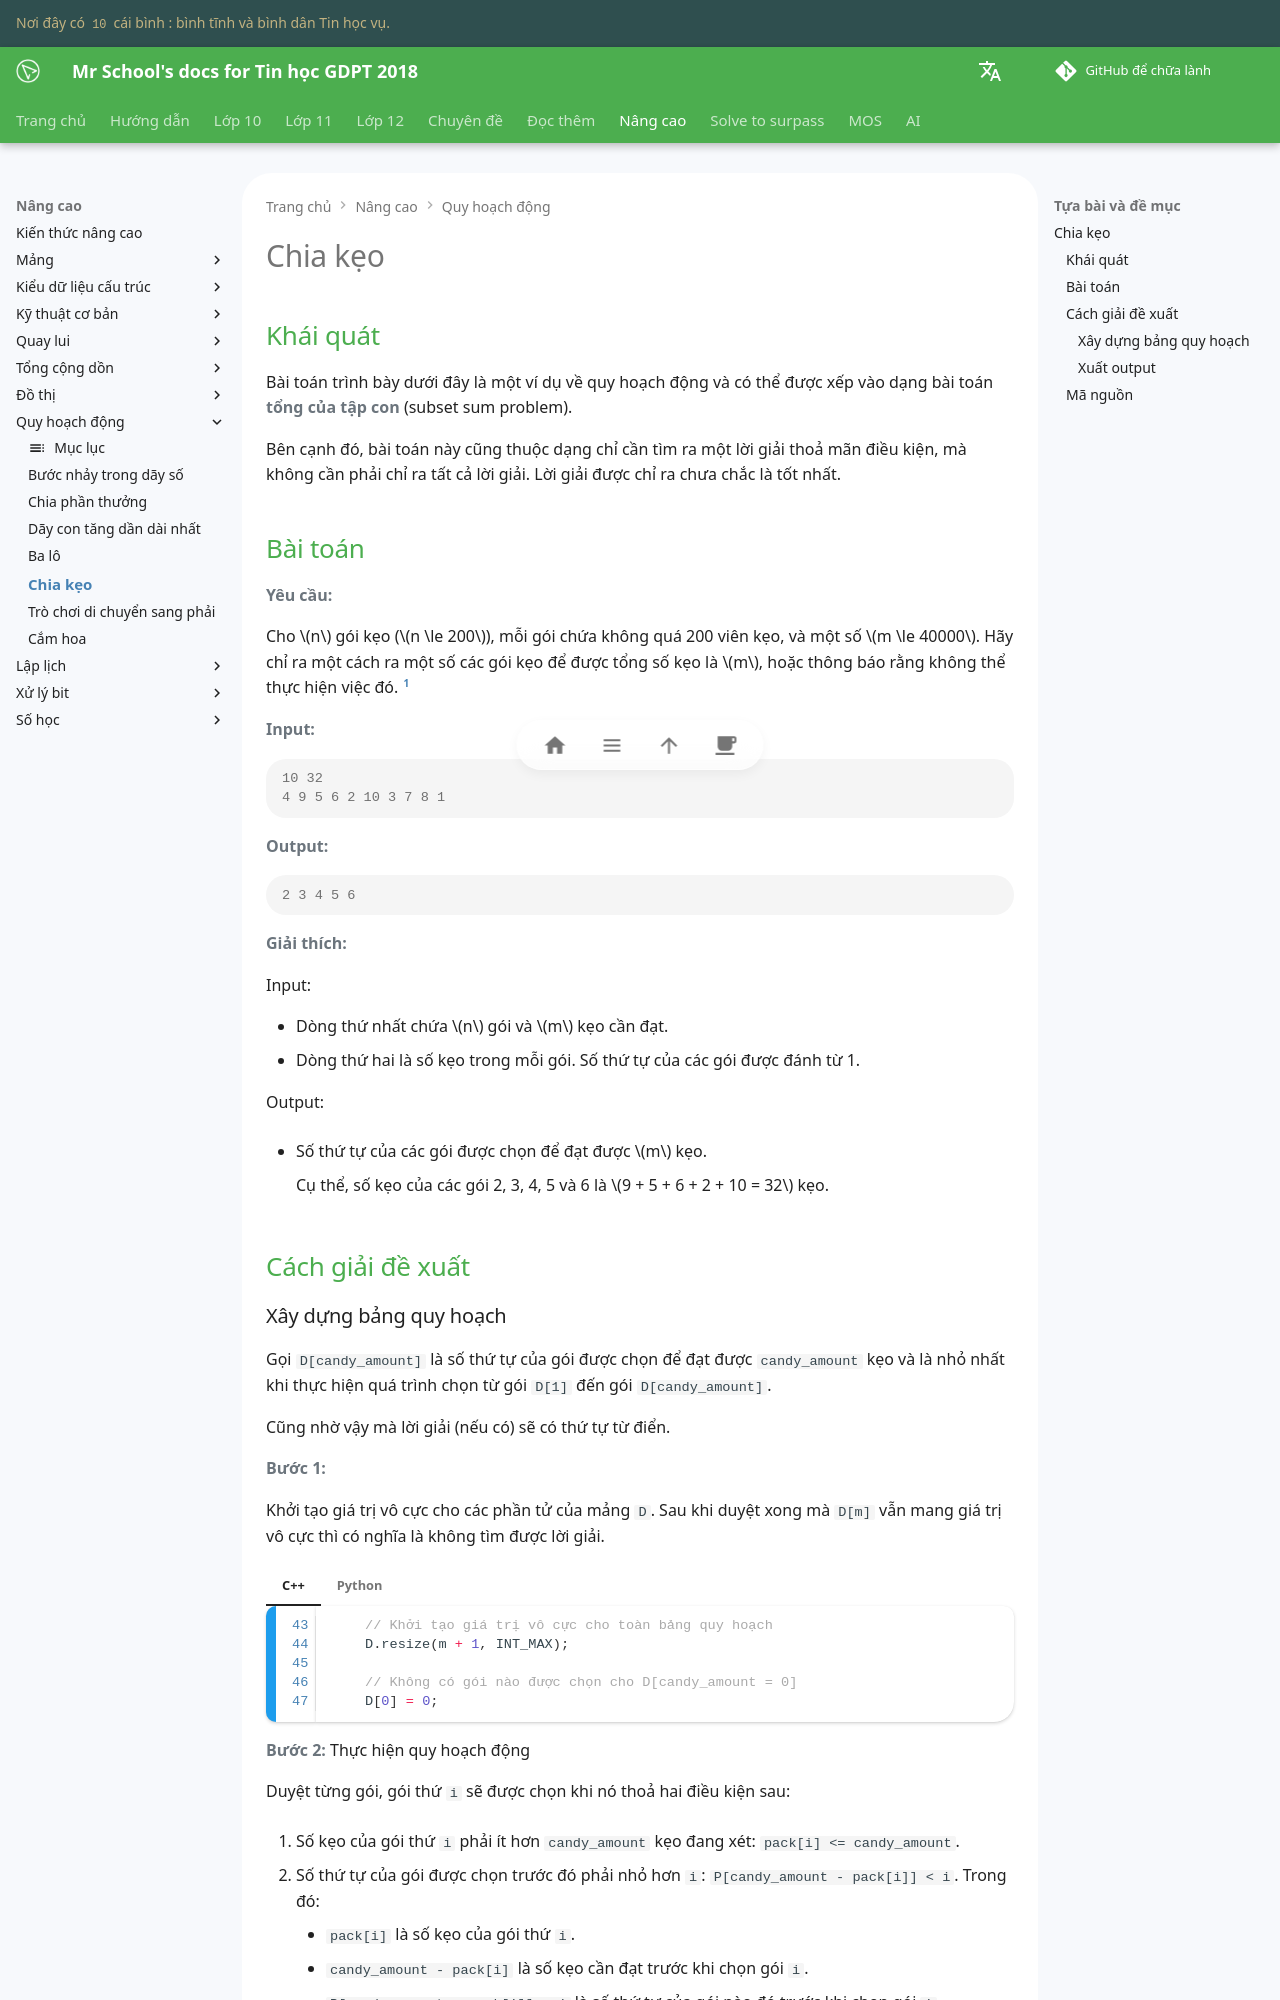

repository: vtchitruong/vtchitruong.github.io · page: en/advanced/dynamic-programming/candy-pack/index.html · generator: mkdocs

---
tags:
    - quy hoạch động
    - tổng của tập con
---

# Chia kẹo

## Khái quát

Bài toán trình bày dưới đây là một ví dụ về quy hoạch động và có thể được xếp vào dạng bài toán **tổng của tập con** (subset sum problem).

Bên cạnh đó, bài toán này cũng thuộc dạng chỉ cần tìm ra một lời giải thoả mãn điều kiện, mà không cần phải chỉ ra tất cả lời giải. Lời giải được chỉ ra chưa chắc là tốt nhất.

## Bài toán

**Yêu cầu:**

Cho $n$ gói kẹo ($n \le 200$), mỗi gói chứa không quá 200 viên kẹo, và một số $m \le 40000$. Hãy chỉ ra một cách ra một số các gói kẹo để được tổng số kẹo là $m$, hoặc thông báo rằng không thể thực hiện việc đó. [^1]

[^1]: Lê, M. H. (2002). *Giải thuật và lập trình*. Hà Nội, Việt Nam: Nhà xuất bản Đại học Sư phạm Hà Nội.

**Input:**

```pycon
10 32
4 9 5 6 2 10 3 7 8 1
```

**Output:**

```pycon
2 3 4 5 6
```

**Giải thích:**

Input:

- Dòng thứ nhất chứa $n$ gói và $m$ kẹo cần đạt.
- Dòng thứ hai là số kẹo trong mỗi gói. Số thứ tự của các gói được đánh từ 1.

Output:

- Số thứ tự của các gói được chọn để đạt được $m$ kẹo.

    Cụ thể, số kẹo của các gói 2, 3, 4, 5 và 6 là $9 + 5 + 6 + 2 + 10 = 32$ kẹo.

## Cách giải đề xuất
